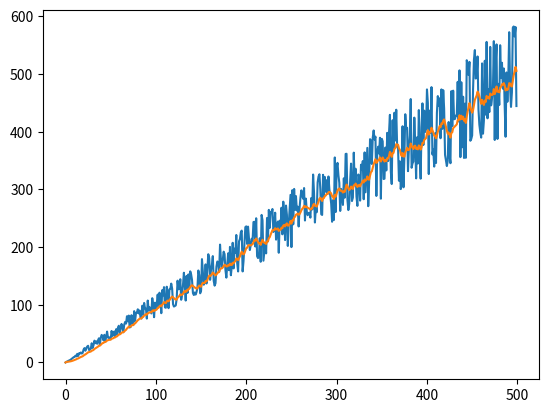

Write the Python code that produced this figure.
"""
Exponentially Weighted Moving Average (EWMA) function

[redacted]
"""

import numpy as np
import matplotlib.pyplot as plt


def ewma(beta, vector):
    """
    Description
       ---
          Exponential smoothing

    Inputs
       ---
          beta: Smoothing factor.  Higher = more smoothing
        vector: Vector of numbers to be smoothed

    Returns
       ---
      ewma_num: Exponentially smoothed vector

    """
    ewma_num = np.zeros(len(vector))

    for j in range(len(ewma_num)):

        if j == (len(ewma_num) - 1):
            break

        ewma_num[j + 1] = beta * ewma_num[j] + (1 - beta) * numbers[j + 1]

        # Bias correction
        if j == 0:
            ewma_num[j + 1] = ewma_num[j + 1] / (1 - np.power(beta, j + 1))

    return ewma_num


if __name__ == "__main__":

    np.random.seed(1)

    numbers = np.zeros(500)

    for i, number in enumerate(numbers):
        numbers[i] = i + np.random.uniform(-i / 5, i / 5)

    ewma_values = ewma(0.9, numbers)

    plt.plot(numbers)
    plt.plot(ewma_values)

    plt.show()
